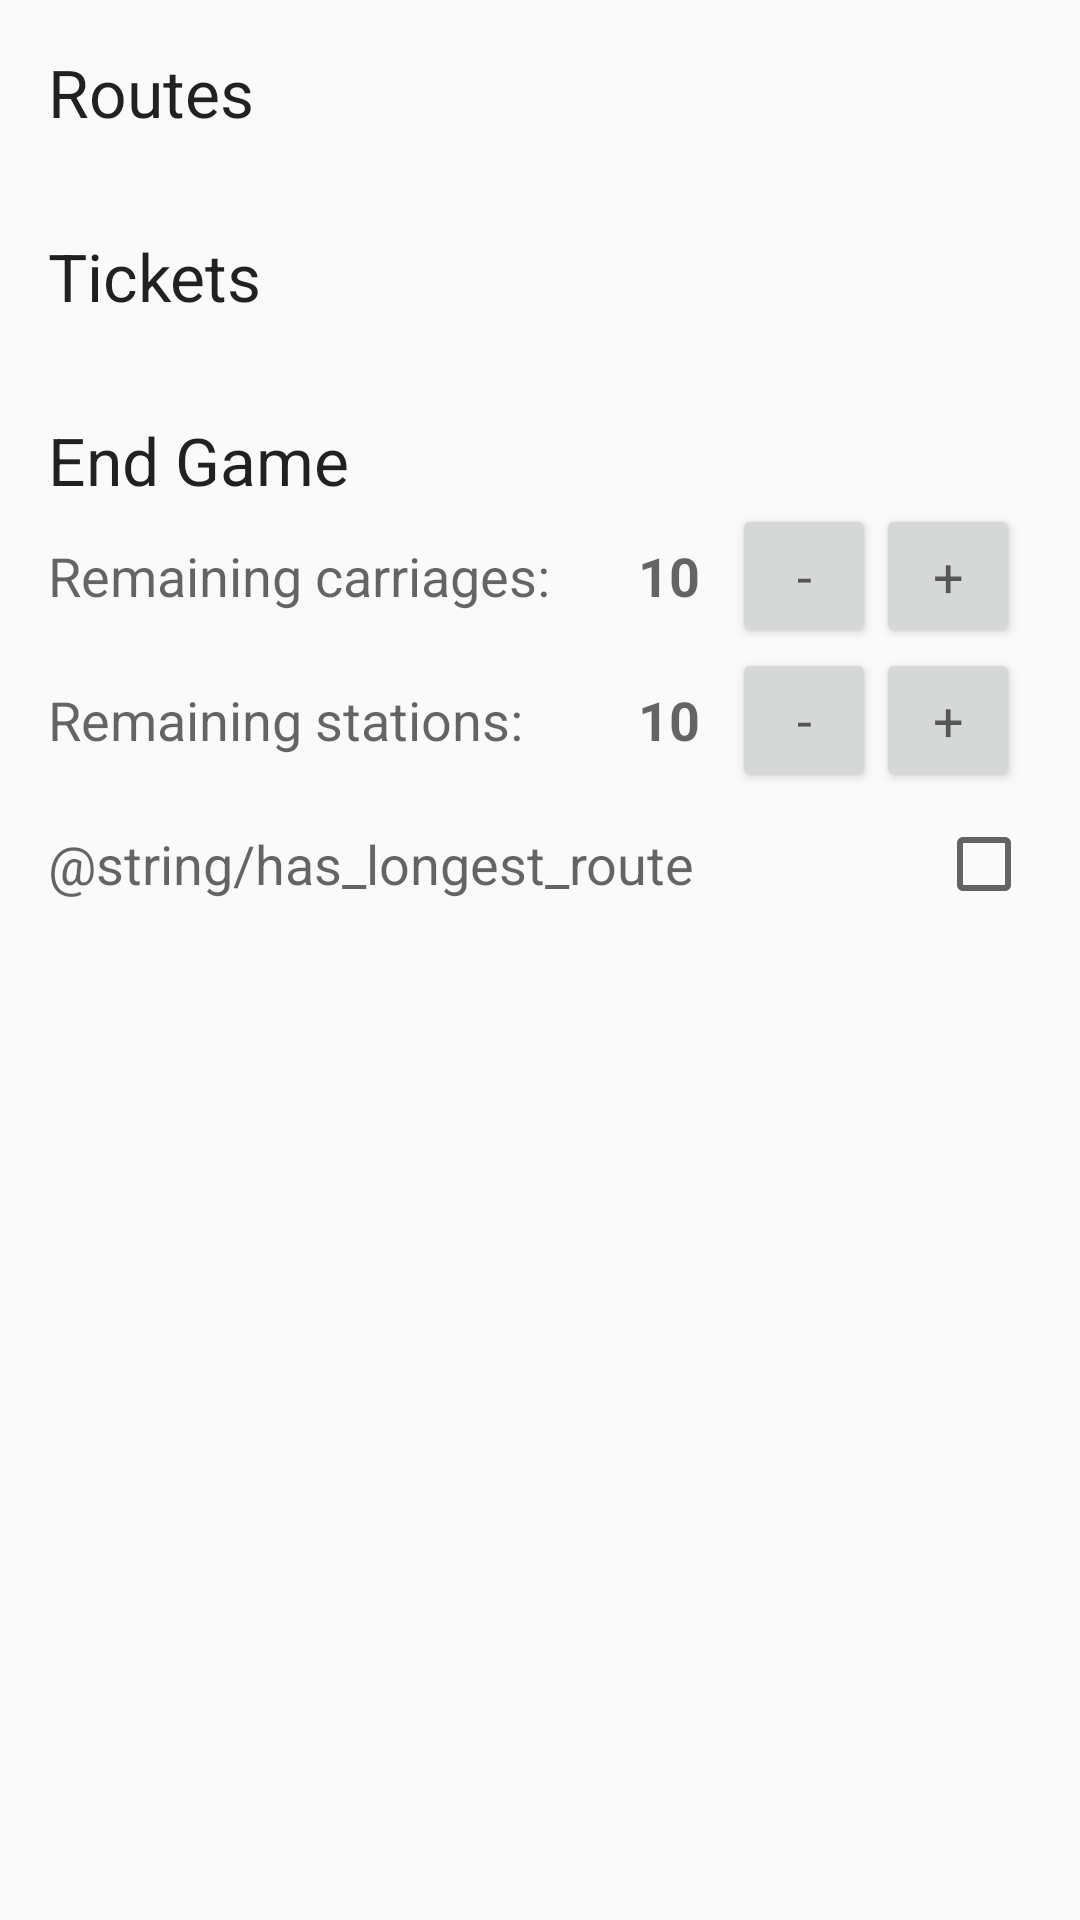

Here is an Android app screen rendered from its layout file. Give the layout XML and the strings, colors and styles it references.
<!-- AndroidManifest.xml: activity theme AppTheme.NoActionBar -->
<!-- res/layout/fragment_main.xml -->
<ScrollView xmlns:android="http://schemas.android.com/apk/res/android"
    xmlns:tools="http://schemas.android.com/tools"
    android:layout_width="match_parent"
    android:layout_height="match_parent"
    android:orientation="vertical"
    android:paddingBottom="@dimen/min_interactive_dim"
    tools:context="com.example.tickettoridescore.PlayerScoreFragment">

    <LinearLayout
        android:id="@+id/root_pane"
        android:layout_width="match_parent"
        android:layout_height="wrap_content"
        android:orientation="vertical"
        android:paddingBottom="@dimen/activity_vertical_margin"
        android:paddingLeft="@dimen/activity_horizontal_margin"
        android:paddingRight="@dimen/activity_horizontal_margin"
        android:paddingTop="@dimen/activity_vertical_margin">

        <TextView
            style="@style/Base.TextAppearance.AppCompat.Large"
            android:layout_width="match_parent"
            android:layout_height="wrap_content"
            android:layout_gravity="center"
            android:text="@string/routes" />

        <LinearLayout
            android:id="@+id/route_pane"
            android:layout_width="match_parent"
            android:layout_height="wrap_content"
            android:layout_marginBottom="@dimen/activity_vertical_margin"
            android:orientation="vertical"
            android:paddingBottom="@dimen/activity_vertical_margin" />

        <TextView
            style="@style/Base.TextAppearance.AppCompat.Large"

            android:layout_width="match_parent"
            android:layout_height="wrap_content"
            android:layout_gravity="center"
            android:text="@string/tickets" />

        <LinearLayout
            android:id="@+id/ticket_pane"
            android:layout_width="match_parent"
            android:layout_height="wrap_content"
            android:layout_marginBottom="@dimen/activity_vertical_margin"
            android:orientation="vertical"
            android:paddingBottom="@dimen/activity_vertical_margin">

        </LinearLayout>


        <LinearLayout
            android:layout_width="match_parent"
            android:layout_height="wrap_content"
            android:layout_gravity="center">

            <TextView
                style="@style/Base.TextAppearance.AppCompat.Large"
                android:layout_width="0px"
                android:layout_height="wrap_content"
                android:layout_gravity="center"
                android:layout_weight="1"
                android:text="@string/end_game" />

            <View
                android:layout_width="0dp"
                android:layout_height="0dp"
                android:layout_weight="1.2" />

        </LinearLayout>

        <LinearLayout
            android:id="@+id/remaining_trains_pane"
            android:layout_width="match_parent"
            android:layout_height="wrap_content"
            android:layout_gravity="center"
            android:paddingBottom="@dimen/item_padding">

            <TextView
                style="@style/Base.TextAppearance.AppCompat.Medium"
                android:layout_width="0px"
                android:layout_height="wrap_content"
                android:layout_gravity="center"
                android:layout_weight="1"
                android:text="@string/remaining_carriages" />

            <include layout="@layout/num_stepper" />

        </LinearLayout>

        <LinearLayout
            android:id="@+id/remaining_stations_pane"
            android:layout_width="match_parent"
            android:layout_height="wrap_content"
            android:layout_gravity="center"
            android:paddingBottom="@dimen/item_padding">

            <TextView
                style="@style/Base.TextAppearance.AppCompat.Medium"
                android:layout_width="0px"
                android:layout_height="wrap_content"
                android:layout_gravity="center"
                android:layout_weight="1"
                android:text="@string/remaining_stations" />


            <include layout="@layout/num_stepper" />

        </LinearLayout>

        <LinearLayout
            android:id="@+id/longest_route_pane"
            android:layout_width="match_parent"
            android:layout_height="wrap_content"
            android:layout_gravity="center"
            android:paddingBottom="@dimen/item_padding">


            <android.support.v7.widget.AppCompatCheckBox
                android:id="@+id/longest_route_check"
                style="@style/Base.TextAppearance.AppCompat.Medium"
                android:layout_width="0px"
                android:layout_height="@dimen/min_interactive_dim"
                android:layout_weight="1"
                android:button="@null"
                android:drawableEnd="?android:attr/listChoiceIndicatorMultiple"
                android:drawableRight="?android:attr/listChoiceIndicatorMultiple"
                android:gravity="center_vertical"
                android:text="@string/has_longest_route" />


        </LinearLayout>


    </LinearLayout>


</ScrollView>
<!-- res/layout/num_stepper.xml (included above) -->
<?xml version="1.0" encoding="utf-8"?>
<LinearLayout xmlns:android="http://schemas.android.com/apk/res/android"
    xmlns:tools="http://schemas.android.com/tools"
    android:layout_width="wrap_content"
    android:layout_height="wrap_content"
    android:layout_gravity="center"
    android:paddingRight="4dp"
    android:paddingLeft="4dp"
    android:background="@drawable/border"
    android:id="@+id/num_stepper_pane">

    <TextView
        android:id="@+id/quantity"
        style="@style/TextAppearance.AppCompat.Medium"
        android:layout_width="wrap_content"
        android:layout_height="wrap_content"
        android:layout_gravity="center"
        android:ems="2"
        android:text="@string/preview_num"
        android:textAlignment="center"
        android:textStyle="normal|bold" />

    <Button
        android:id="@+id/minus_button"
        style="@style/TextAppearance.AppCompat.Medium"
        android:layout_width="@dimen/min_interactive_dim"
        android:layout_height="@dimen/min_interactive_dim"
        android:layout_gravity="center"
        android:text="@string/minus" />

    <Button
        android:id="@+id/plus_button"
        style="@style/TextAppearance.AppCompat.Medium"
        android:layout_width="@dimen/min_interactive_dim"
        android:layout_height="@dimen/min_interactive_dim"
        android:layout_gravity="center"
        android:text="@string/plus" />
</LinearLayout>
<!-- resources referenced by this layout -->
<resources>
  <dimen name="activity_horizontal_margin">16dp</dimen>
  <dimen name="activity_vertical_margin">16dp</dimen>
  <dimen name="min_interactive_dim">48dp</dimen>
  <!-- drawable border (drawable) -->
  <?xml version="1.0" encoding="utf-8"?>
  <shape xmlns:android="http://schemas.android.com/apk/res/android"
      android:shape="rectangle">
      <corners android:radius="2dp" />
      <solid android:color="#00000000"/>
      <stroke android:width="@dimen/stepper_border" android:color="#000000"/>
  </shape>
  <string name="end_game">End Game</string>
  <string name="minus">-</string>
  <string name="plus">+</string>
  <string name="preview_num">10</string>
  <string name="remaining_carriages">Remaining carriages:</string>
  <string name="remaining_stations">Remaining stations:</string>
  <string name="routes">Routes</string>
  <string name="tickets">Tickets</string>
  <style name="AppTheme.NoActionBar">
          <item name="windowActionBar">false</item>
          <item name="windowNoTitle">true</item>
      </style>
</resources>
